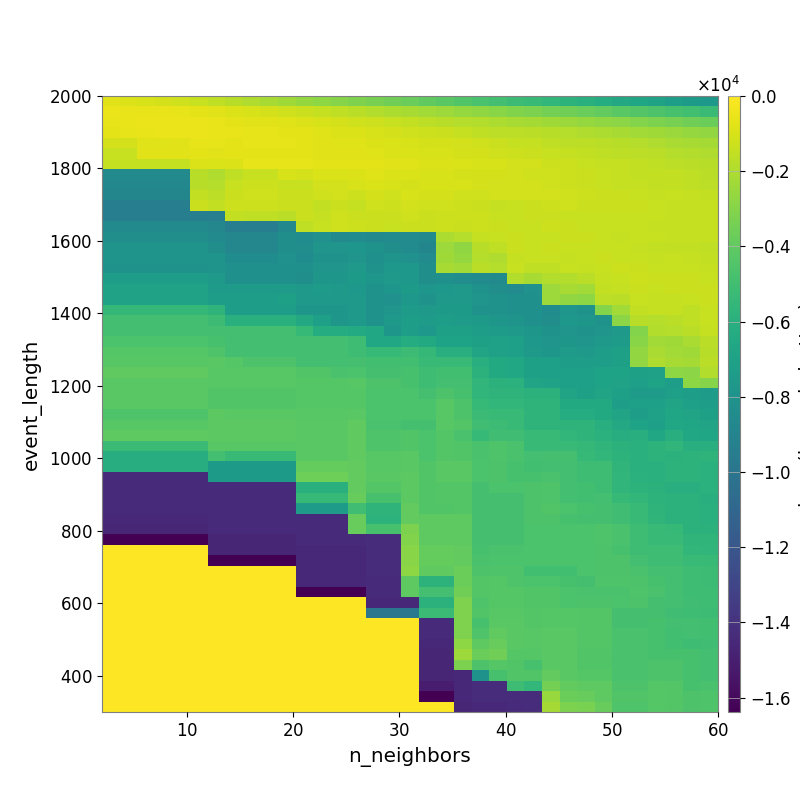

Source data for this figure (header and first rows):
-7.512064871946033691e+02, -8.631383305855848675e+02, -9.825519298135668578e+02, -1.071439681971373147e+03, -1.214439982513667246e+03, -1.369237705732225550e+03, -1.580709720553267061e+03, -1.776126931112253260e+03, -1.965370489931938437e+03, -2.172516660220160247e+03, -2.359300320358226145e+03, -2.562101321833080419e+03, -2.779974222570744132e+03, -2.972897397673981686e+03, -3.171482122440628245e+03, -3.337480161474056331e+03, -3.560879012970070562e+03, -3.753621172252586348e+03, -3.997045226540944896e+03, -4.191451157057509590e+03, -4.455648935140697176e+03, -4.681477052634520078e+03, -4.904690845103508764e+03, -5.120378850990622595e+03
-5.054327192825656994e+02, -5.173697406189596677e+02, -5.397125877907691347e+02, -5.686686903536510727e+02, -5.964273581311027783e+02, -6.728846959687041362e+02, -7.673469077284338482e+02, -8.844110340453456729e+02, -9.901078763144624872e+02, -1.083179473436650824e+03, -1.206237227790650422e+03, -1.308607987367118767e+03, -1.445579718302101128e+03, -1.582138391448789434e+03, -1.719647442701053706e+03, -1.863400511564228282e+03, -1.990912545634683966e+03, -2.115936068155471276e+03, -2.280402750547623782e+03, -2.421033423983106331e+03, -2.574969976789272096e+03, -2.706346599040821729e+03, -2.917566450445448027e+03, -3.084214793157353142e+03
-6.330429207988894404e+02, -5.302672058467993566e+02, -4.968130003191338346e+02, -4.836288597404686698e+02, -4.950840045988427960e+02, -5.104505041716325309e+02, -5.755339527188759803e+02, -6.590277886139170960e+02, -7.227371299635146897e+02, -7.539645923369606635e+02, -8.076123684058986782e+02, -8.810359974334317030e+02, -9.678306469753810006e+02, -1.053124697892873201e+03, -1.154135733571774153e+03, -1.250475127492395814e+03, -1.348868812259536526e+03, -1.478756372609577511e+03, -1.614170629583417167e+03, -1.753493812235530186e+03, -1.817003172104378336e+03, -1.905498133649472493e+03, -2.017901931218549635e+03, -2.118444581035065312e+03
-6.869488457555039531e+02, -6.115610268484673497e+02, -5.631083814232398481e+02, -5.004203619297736054e+02, -4.775821124485990481e+02, -4.735820183151079164e+02, -5.144259040503650340e+02, -5.542030584522877916e+02, -5.917526362071570247e+02, -6.133101467326090415e+02, -6.432243293892730662e+02, -6.990507222026834597e+02, -8.026541541858017581e+02, -8.569664974634989676e+02, -8.749874652330657909e+02, -9.642286602835954454e+02, -1.050641753347522126e+03, -1.154740991778811349e+03, -1.217965175631196644e+03, -1.311960680228245565e+03, -1.426272067616207778e+03, -1.547968350293049980e+03, -1.632872773072625023e+03, -1.663724415282060590e+03
-1.051433430509563550e+03, -1.051433430509563550e+03, -7.888584438963520142e+02, -7.888584438963520142e+02, -7.105209729447410609e+02, -5.906650687193463227e+02, -6.372938550536983939e+02, -6.719114881077275641e+02, -6.347965293817853762e+02, -6.158850249245357418e+02, -6.148983894905107945e+02, -6.867059496833078356e+02, -7.522333068058178469e+02, -8.009393941438620459e+02, -7.914392281618968354e+02, -8.561674673108769866e+02, -9.278960665679791191e+02, -1.010635160590444684e+03, -1.037781903023987752e+03, -1.082485345501272604e+03, -1.124855415744691982e+03, -1.202571688648962663e+03, -1.319012897682266612e+03, -1.417204140421560169e+03
-1.353370588326573397e+03, -1.353370588326573397e+03, -7.392048732779875309e+02, -7.392048732779875309e+02, -7.103037965886436496e+02, -6.641741235000509960e+02, -7.275528571289119100e+02, -6.479062769498792704e+02, -6.688932535197009202e+02, -6.814329719044769718e+02, -6.402377632134142686e+02, -6.818332512849558498e+02, -7.125684801251293266e+02, -7.310437687504519317e+02, -7.296492009210917331e+02, -7.980602666125004134e+02, -8.393608649543290312e+02, -9.310080673309847725e+02, -9.652532690185919364e+02, -1.016400847235781839e+03, -1.057602356543600990e+03, -1.087021997312004032e+03, -1.174407188776121302e+03, -1.259912854315433378e+03
-1.444306442164564260e+03, -1.444306442164564260e+03, -1.444306442164564260e+03, -1.444306442164564260e+03, -1.444306442164564260e+03, -8.396796947950707590e+02, -9.191968747443497705e+02, -8.802856311814477976e+02, -5.962207906865701261e+02, -5.971531489467936353e+02, -6.064103041944636061e+02, -6.299416183741815303e+02, -6.937203345822880465e+02, -6.571491037337782473e+02, -6.981375564086021086e+02, -6.993218354637702987e+02, -7.322191140577713213e+02, -8.052442227819789196e+02, -8.606184105729934117e+02, -8.916131213240078068e+02, -9.370845434180814664e+02, -9.875867162903244889e+02, -1.011371799128091197e+03, -1.090529285458166669e+03
-8.551092957231499895e+03, -8.551092957231499895e+03, -8.551092957231499895e+03, -8.551092957231499895e+03, -8.551092957231499895e+03, -1.781405589466664196e+03, -1.967011201008498574e+03, -1.589060209046508362e+03, -1.404532200663504454e+03, -1.404532200663504454e+03, -9.812291277109061411e+02, -1.056615397506903491e+03, -9.382713280722476838e+02, -9.054725895510356395e+02, -8.419432257674164930e+02, -8.242428203696894116e+02, -8.912112811362233060e+02, -9.558407635931582718e+02, -9.751282562160853331e+02, -1.008087680670334862e+03, -1.036367708804389167e+03, -1.078266895154795293e+03, -1.078570504946043002e+03, -1.135866358990275785e+03
-8.707854600799573745e+03, -8.707854600799573745e+03, -8.707854600799573745e+03, -8.707854600799573745e+03, -8.707854600799573745e+03, -1.739913729844369072e+03, -1.831164061482164698e+03, -1.384392097697952977e+03, -1.233393879197396245e+03, -1.233393879197396245e+03, -1.380109630791013615e+03, -1.380109630791013615e+03, -1.097475472908932488e+03, -1.094195324183339835e+03, -9.652636734200199271e+02, -9.068618674994281719e+02, -9.916980350749275885e+02, -1.055763215135728615e+03, -9.855559871354988672e+02, -9.740385889695888864e+02, -9.880577777471589798e+02, -1.029898131628046940e+03, -1.090497714636263481e+03, -1.127183636170175532e+03
-8.843823700991983060e+03, -8.843823700991983060e+03, -8.843823700991983060e+03, -8.843823700991983060e+03, -8.843823700991983060e+03, -1.477037700334016108e+03, -1.608854341639439781e+03, -1.282125172994989953e+03, -1.176152713922792600e+03, -1.176152713922792600e+03, -1.291707340998572818e+03, -1.291707340998572818e+03, -1.165440871714894229e+03, -1.151276146135301815e+03, -1.218065249854583271e+03, -1.053619549665779004e+03, -1.175649601628909295e+03, -1.020706957453681980e+03, -1.031896517124715956e+03, -1.024523023132915569e+03, -1.170954574948392747e+03, -1.203041757115433938e+03, -1.129420504483990726e+03, -1.133862651945216157e+03
-9.388040905621728598e+03, -9.388040905621728598e+03, -9.388040905621728598e+03, -9.388040905621728598e+03, -9.388040905621728598e+03, -1.312628457721919631e+03, -1.526945866592463744e+03, -1.219959144268623277e+03, -1.251457053268351956e+03, -1.251457053268351956e+03, -1.284969871199861018e+03, -1.284969871199861018e+03, -1.483183976091391287e+03, -1.315883779806648135e+03, -1.434638162551476398e+03, -1.197953838049381147e+03, -1.223848205698606762e+03, -1.147968183935696743e+03, -1.212621569113819305e+03, -1.197704207933765019e+03, -1.275287019497697429e+03, -1.325542077739886736e+03, -1.412592944417685885e+03, -1.362482394044232024e+03
-9.388040905621728598e+03, -9.388040905621728598e+03, -9.388040905621728598e+03, -9.388040905621728598e+03, -9.388040905621728598e+03, -9.388040905621728598e+03, -9.377965374226690983e+03, -1.515339174388095898e+03, -1.557410708493253651e+03, -1.557410708493253651e+03, -1.690831129532208479e+03, -1.284969871199861018e+03, -1.415124759618129701e+03, -1.203316682552545672e+03, -1.319087863501388711e+03, -1.314067469212697461e+03, -1.306181834000086837e+03, -1.176150485331906793e+03, -1.285631845447130445e+03, -1.233457236250020514e+03, -1.240390981306326466e+03, -1.241208804382814151e+03, -1.347172406956542545e+03, -1.389592106569209136e+03
-8.545034266326323632e+03, -8.545034266326323632e+03, -8.545034266326323632e+03, -8.545034266326323632e+03, -8.545034266326323632e+03, -8.545034266326323632e+03, -8.796494205571354541e+03, -9.388040905621728598e+03, -9.388040905621728598e+03, -9.388040905621728598e+03, -8.736307954782150773e+03, -1.571167398121389169e+03, -1.382375840760251094e+03, -1.176344561977682588e+03, -1.260510119756350605e+03, -1.315451851062423202e+03, -1.399633297206400812e+03, -1.291191159382653268e+03, -1.318155095291586576e+03, -1.270966540898371704e+03, -1.311467210686533463e+03, -1.218511745616672897e+03, -1.299395008928260722e+03, -1.348327470248164673e+03
-8.315534063465707732e+03, -8.315534063465707732e+03, -8.315534063465707732e+03, -8.315534063465707732e+03, -8.315534063465707732e+03, -8.315534063465707732e+03, -8.569616723806529990e+03, -8.796494205571354541e+03, -8.796494205571354541e+03, -8.796494205571354541e+03, -8.211366416105154713e+03, -8.435017501374826679e+03, -8.102387371758863083e+03, -8.519384929805362844e+03, -8.456515459115325939e+03, -8.594818511196393956e+03, -8.468042039319379910e+03, -8.468042039319379910e+03, -8.591654890872559918e+03, -1.994658788429976084e+03, -1.824141767835625160e+03, -1.452553836103516687e+03, -1.361986337852721135e+03, -1.317961808891960573e+03
-7.919062854684735612e+03, -7.919062854684735612e+03, -7.919062854684735612e+03, -7.919062854684735612e+03, -7.919062854684735612e+03, -7.919062854684735612e+03, -8.290035843123470841e+03, -8.796494205571354541e+03, -8.796494205571354541e+03, -8.796494205571354541e+03, -8.211366416105154713e+03, -8.369470102940447759e+03, -7.813617364490545697e+03, -7.813617364490545697e+03, -7.773818601279833274e+03, -7.969890666442602196e+03, -8.318355290850629899e+03, -8.509032659249467542e+03, -8.894941129309236203e+03, -2.420502575301200523e+03, -2.704408814821007581e+03, -1.758525397652538459e+03, -1.554646572574730271e+03, -1.332514968207487982e+03
-7.880111861568974746e+03, -7.880111861568974746e+03, -7.880111861568974746e+03, -7.880111861568974746e+03, -7.880111861568974746e+03, -7.880111861568974746e+03, -7.880111861568974746e+03, -8.441126751323856297e+03, -8.441126751323856297e+03, -8.441126751323856297e+03, -8.099810141549874061e+03, -8.426488281413663572e+03, -7.982948651502493703e+03, -7.982948651502493703e+03, -7.848197476030889447e+03, -8.145617263536555583e+03, -7.901454294526900412e+03, -8.092309389002610260e+03, -8.490723653739498332e+03, -2.330736723619576424e+03, -2.563981382530098472e+03, -1.851251399667551823e+03, -1.957813261482123380e+03, -1.423497986079085194e+03
-8.061450817827559149e+03, -8.061450817827559149e+03, -8.061450817827559149e+03, -8.061450817827559149e+03, -8.061450817827559149e+03, -8.061450817827559149e+03, -7.880111861568974746e+03, -8.174884745235813170e+03, -8.174884745235813170e+03, -8.174884745235813170e+03, -8.151567750975457784e+03, -8.180910838124618749e+03, -7.836024397284307270e+03, -7.836024397284307270e+03, -7.510430184551267303e+03, -7.945097178202538089e+03, -7.666454936486305087e+03, -7.666454936486305087e+03, -8.214238087160954819e+03, -2.132977139476451157e+03, -2.277041792868039465e+03, -1.676840150237770104e+03, -1.817261630864839844e+03, -1.348863637987045649e+03
-7.226609304708759737e+03, -7.226609304708759737e+03, -7.226609304708759737e+03, -7.226609304708759737e+03, -7.226609304708759737e+03, -7.226609304708759737e+03, -7.571128231889018025e+03, -8.174884745235813170e+03, -8.174884745235813170e+03, -8.174884745235813170e+03, -8.174884745235813170e+03, -8.204729708292796204e+03, -7.704988886403034485e+03, -7.704988886403034485e+03, -7.468680135974082987e+03, -7.740703778892424452e+03, -7.559666887881532602e+03, -7.651589071332782623e+03, -8.219364766069424149e+03, -8.189056239163687678e+03, -8.324516515063953193e+03, -8.504449982359228670e+03, -8.545554376796550059e+03, -1.878458208338631948e+03
-6.931757468352657270e+03, -6.931757468352657270e+03, -6.931757468352657270e+03, -6.931757468352657270e+03, -6.931757468352657270e+03, -6.931757468352657270e+03, -7.325727077943215590e+03, -7.325727077943215590e+03, -7.325727077943215590e+03, -7.325727077943215590e+03, -7.325727077943215590e+03, -7.571128231889018025e+03, -7.350465142168342027e+03, -7.615566432779041861e+03, -7.624384491222642282e+03, -7.965359316244199363e+03, -7.751240172093422188e+03, -7.437048315803262085e+03, -7.787546952491635238e+03, -7.619551571164623965e+03, -7.606280651756112093e+03, -8.032597450153429236e+03, -8.316062668755257619e+03, -8.493819136033916948e+03
-6.931757468352657270e+03, -6.931757468352657270e+03, -6.931757468352657270e+03, -6.931757468352657270e+03, -6.931757468352657270e+03, -6.931757468352657270e+03, -7.202290718584563365e+03, -7.202290718584563365e+03, -7.202290718584563365e+03, -7.202290718584563365e+03, -7.049064444080476278e+03, -7.571128231889018025e+03, -7.571128231889018025e+03, -7.571128231889018025e+03, -7.560289464159285671e+03, -7.961133147534373165e+03, -8.088506724710292474e+03, -7.661583571829951325e+03, -7.981174930736119677e+03, -7.530119920727453064e+03, -7.527220131741361911e+03, -7.854168100464051349e+03, -7.981737693327640045e+03, -8.157565069499087258e+03
-5.459789371587093228e+03, -5.459789371587093228e+03, -5.459789371587093228e+03, -5.459789371587093228e+03, -5.459789371587093228e+03, -5.459789371587093228e+03, -5.711520214342046529e+03, -7.202290718584563365e+03, -7.202290718584563365e+03, -7.202290718584563365e+03, -7.202290718584563365e+03, -7.737430997844976446e+03, -7.737430997844976446e+03, -7.737430997844976446e+03, -7.560289464159285671e+03, -7.961133147534373165e+03, -7.834153711264176309e+03, -7.421748899278791214e+03, -7.594650784614103941e+03, -7.428307738803350730e+03, -7.479490894509744976e+03, -7.939937676939176527e+03, -7.985771495792083442e+03, -8.157565069499087258e+03
-4.916283193735174791e+03, -4.916283193735174791e+03, -4.916283193735174791e+03, -4.916283193735174791e+03, -4.916283193735174791e+03, -4.916283193735174791e+03, -5.159313319792667244e+03, -5.988760927482313491e+03, -5.988760927482313491e+03, -5.988760927482313491e+03, -5.988760927482313491e+03, -6.502808286214421969e+03, -7.106718194883993419e+03, -7.737430997844976446e+03, -7.560289464159285671e+03, -7.961133147534373165e+03, -7.563694486928808146e+03, -7.175738897519128841e+03, -7.348406151034247159e+03, -7.280975787226637294e+03, -7.333755350925803214e+03, -7.437509184201800053e+03, -7.695388953820289316e+03, -7.887634788413299248e+03
-4.916283193735174791e+03, -4.916283193735174791e+03, -4.916283193735174791e+03, -4.916283193735174791e+03, -4.916283193735174791e+03, -4.916283193735174791e+03, -4.916283193735174791e+03, -4.916283193735174791e+03, -4.916283193735174791e+03, -4.916283193735174791e+03, -4.916283193735174791e+03, -5.435325989661450876e+03, -6.271959994111759443e+03, -6.271959994111759443e+03, -6.385677594616612623e+03, -6.595503869027449582e+03, -7.737039119227581978e+03, -7.248291170124589371e+03, -7.623718583988389582e+03, -7.041995732640304595e+03, -7.041995732640304595e+03, -7.254093429635222492e+03, -7.404517673285976343e+03, -7.577110437539989107e+03
-4.640928601586549121e+03, -4.640928601586549121e+03, -4.640928601586549121e+03, -4.640928601586549121e+03, -4.640928601586549121e+03, -4.640928601586549121e+03, -4.779376439883842977e+03, -4.916283193735174791e+03, -4.916283193735174791e+03, -4.916283193735174791e+03, -4.916283193735174791e+03, -4.916283193735174791e+03, -4.916283193735174791e+03, -4.916283193735174791e+03, -5.058239157876107129e+03, -6.595503869027449582e+03, -6.595503869027449582e+03, -6.238921303766597703e+03, -6.400938700326582875e+03, -6.848950874188125454e+03, -6.848950874188125454e+03, -7.041995732640304595e+03, -7.005660018820649384e+03, -7.160041351042323186e+03
-4.342036627492025218e+03, -4.342036627492025218e+03, -4.342036627492025218e+03, -4.342036627492025218e+03, -4.342036627492025218e+03, -4.342036627492025218e+03, -4.495564447516241671e+03, -4.916283193735174791e+03, -4.916283193735174791e+03, -4.916283193735174791e+03, -4.916283193735174791e+03, -4.916283193735174791e+03, -4.916283193735174791e+03, -4.916283193735174791e+03, -5.058239157876107129e+03, -5.417915156116338949e+03, -5.417915156116338949e+03, -5.169160476136938087e+03, -5.464162364705361142e+03, -6.032541511103091580e+03, -6.032541511103091580e+03, -6.834381637300790317e+03, -7.002820800923090246e+03, -7.162527735142799429e+03
-4.245112715952534927e+03, -4.245112715952534927e+03, -4.245112715952534927e+03, -4.245112715952534927e+03, -4.245112715952534927e+03, -4.245112715952534927e+03, -4.209655757955672016e+03, -4.299813125046799541e+03, -4.583244097650031108e+03, -4.583244097650031108e+03, -4.583244097650031108e+03, -4.916283193735174791e+03, -4.916283193735174791e+03, -4.916283193735174791e+03, -4.836536947491370483e+03, -4.947525936226046724e+03, -4.947525936226046724e+03, -4.954713969327996892e+03, -5.298536541685089105e+03, -5.294635322865426133e+03, -5.294635322865426133e+03, -6.025698735615555961e+03, -6.428766279738453704e+03, -6.529500428821499554e+03
-4.000009430038685878e+03, -4.000009430038685878e+03, -4.000009430038685878e+03, -4.000009430038685878e+03, -4.000009430038685878e+03, -4.000009430038685878e+03, -4.245112715952534927e+03, -4.245112715952534927e+03, -4.245112715952534927e+03, -4.245112715952534927e+03, -4.245112715952534927e+03, -4.431764403907257474e+03, -4.431764403907257474e+03, -4.711469047276683341e+03, -4.646604829063515353e+03, -4.836536947491370483e+03, -4.836536947491370483e+03, -4.757653774669366612e+03, -5.073047098019384066e+03, -4.962021762867406323e+03, -4.962021762867406323e+03, -5.831988815824876838e+03, -6.428766279738453704e+03, -6.529500428821499554e+03
-4.179158448193057666e+03, -4.179158448193057666e+03, -4.179158448193057666e+03, -4.179158448193057666e+03, -4.179158448193057666e+03, -4.179158448193057666e+03, -4.245112715952534927e+03, -4.245112715952534927e+03, -4.245112715952534927e+03, -4.245112715952534927e+03, -4.245112715952534927e+03, -4.299813125046799541e+03, -4.299813125046799541e+03, -4.299813125046799541e+03, -4.258707586383983653e+03, -4.570343764432198441e+03, -4.570343764432198441e+03, -4.757653774669366612e+03, -5.073047098019384066e+03, -4.910405937477950829e+03, -4.910405937477950829e+03, -5.582268154034414692e+03, -5.887524522110520593e+03, -5.894863873053558564e+03
-4.179158448193057666e+03, -4.179158448193057666e+03, -4.179158448193057666e+03, -4.179158448193057666e+03, -4.179158448193057666e+03, -4.179158448193057666e+03, -4.455460958201600079e+03, -4.455460958201600079e+03, -4.455460958201600079e+03, -4.455460958201600079e+03, -4.455460958201600079e+03, -4.342036627492025218e+03, -4.342036627492025218e+03, -4.342036627492025218e+03, -4.299813125046799541e+03, -4.635911660374491476e+03, -4.635911660374491476e+03, -4.621886955298656176e+03, -4.853411150450849163e+03, -4.574616167268723075e+03, -4.771922082984793633e+03, -5.593008436160454039e+03, -5.704777852919882207e+03, -5.704777852919882207e+03
-4.179158448193057666e+03, -4.179158448193057666e+03, -4.179158448193057666e+03, -4.179158448193057666e+03, -4.179158448193057666e+03, -4.179158448193057666e+03, -4.455460958201600079e+03, -4.455460958201600079e+03, -4.455460958201600079e+03, -4.455460958201600079e+03, -4.455460958201600079e+03, -4.342036627492025218e+03, -4.342036627492025218e+03, -4.342036627492025218e+03, -4.299813125046799541e+03, -4.635911660374491476e+03, -4.635911660374491476e+03, -4.621886955298656176e+03, -4.621886955298656176e+03, -4.280394965459692685e+03, -4.581923168075820286e+03, -5.402842496133891473e+03, -5.532430050382261470e+03, -5.532430050382261470e+03
-4.484904851500383302e+03, -4.484904851500383302e+03, -4.484904851500383302e+03, -4.484904851500383302e+03, -4.484904851500383302e+03, -4.484904851500383302e+03, -4.110115387884120537e+03, -4.179158448193057666e+03, -4.179158448193057666e+03, -4.179158448193057666e+03, -4.179158448193057666e+03, -4.245112715952534927e+03, -4.245112715952534927e+03, -4.245112715952534927e+03, -4.209655757955672016e+03, -4.635911660374491476e+03, -4.635911660374491476e+03, -4.608488753137308777e+03, -4.608488753137308777e+03, -4.252020321442914792e+03, -4.557904761540029540e+03, -5.233159336524672653e+03, -5.361433459648868848e+03, -5.361433459648868848e+03
-4.244860571876747599e+03, -4.244860571876747599e+03, -4.244860571876747599e+03, -4.244860571876747599e+03, -4.244860571876747599e+03, -4.244860571876747599e+03, -4.110115387884120537e+03, -4.110115387884120537e+03, -4.110115387884120537e+03, -4.110115387884120537e+03, -4.110115387884120537e+03, -4.179158448193057666e+03, -4.179158448193057666e+03, -4.179158448193057666e+03, -4.000009430038685878e+03, -4.705739224699643273e+03, -4.705739224699643273e+03, -4.850568918873416806e+03, -4.850568918873416806e+03, -4.252020321442914792e+03, -4.352467994001123770e+03, -5.022446039773444681e+03, -5.171797927981406247e+03, -5.361433459648868848e+03
-4.072931262808117026e+03, -4.072931262808117026e+03, -4.072931262808117026e+03, -4.072931262808117026e+03, -4.072931262808117026e+03, -4.072931262808117026e+03, -4.110115387884120537e+03, -4.110115387884120537e+03, -4.110115387884120537e+03, -4.110115387884120537e+03, -4.110115387884120537e+03, -4.179158448193057666e+03, -4.179158448193057666e+03, -4.179158448193057666e+03, -4.000009430038685878e+03, -4.484658558071655534e+03, -4.484658558071655534e+03, -4.431764403907257474e+03, -4.635911660374491476e+03, -4.390283622800982812e+03, -4.696173414155856335e+03, -5.380810670362423480e+03, -5.049298008185091930e+03, -5.049298008185091930e+03
-5.215798883766213294e+03, -5.215798883766213294e+03, -5.215798883766213294e+03, -5.215798883766213294e+03, -5.215798883766213294e+03, -5.215798883766213294e+03, -4.286509058673203981e+03, -4.286509058673203981e+03, -4.286509058673203981e+03, -4.286509058673203981e+03, -4.286509058673203981e+03, -4.179158448193057666e+03, -4.179158448193057666e+03, -4.179158448193057666e+03, -4.000009430038685878e+03, -4.484658558071655534e+03, -4.484658558071655534e+03, -4.431764403907257474e+03, -4.635911660374491476e+03, -4.390283622800982812e+03, -4.476994764651330115e+03, -4.719013757368329607e+03, -4.529696029669737072e+03, -4.705237950304999686e+03
-6.164571660116063867e+03, -6.164571660116063867e+03, -6.164571660116063867e+03, -6.164571660116063867e+03, -6.164571660116063867e+03, -6.164571660116063867e+03, -4.870252947475755718e+03, -5.371234976892219493e+03, -5.371234976892219493e+03, -5.371234976892219493e+03, -5.371234976892219493e+03, -4.179158448193057666e+03, -4.179158448193057666e+03, -4.179158448193057666e+03, -4.000009430038685878e+03, -4.245112715952534927e+03, -4.245112715952534927e+03, -4.209655757955672016e+03, -4.635911660374491476e+03, -4.390283622800982812e+03, -4.476994764651330115e+03, -4.719013757368329607e+03, -4.529696029669737072e+03, -4.705237950304999686e+03
-6.164571660116063867e+03, -6.164571660116063867e+03, -6.164571660116063867e+03, -6.164571660116063867e+03, -6.164571660116063867e+03, -6.164571660116063867e+03, -7.468517615164984818e+03, -7.468517615164984818e+03, -7.468517615164984818e+03, -7.468517615164984818e+03, -7.468517615164984818e+03, -3.863903944543823400e+03, -3.863903944543823400e+03, -3.863903944543823400e+03, -3.926707665347028978e+03, -4.245112715952534927e+03, -4.245112715952534927e+03, -4.209655757955672016e+03, -4.431764403907257474e+03, -4.217483089528020173e+03, -4.217483089528020173e+03, -4.647639540909291100e+03, -4.566451973386684585e+03, -4.751598555635030607e+03
-1.439022988025729319e+04, -1.439022988025729319e+04, -1.439022988025729319e+04, -1.439022988025729319e+04, -1.439022988025729319e+04, -1.439022988025729319e+04, -7.468517615164984818e+03, -7.468517615164984818e+03, -7.468517615164984818e+03, -7.468517615164984818e+03, -7.468517615164984818e+03, -3.606353528167290278e+03, -3.606353528167290278e+03, -3.606353528167290278e+03, -3.926707665347028978e+03, -4.162999957455094773e+03, -4.162999957455094773e+03, -4.133303596997136083e+03, -4.431764403907257474e+03, -4.217483089528020173e+03, -4.217483089528020173e+03, -4.647639540909291100e+03, -4.577580553703329315e+03, -4.770565919430240683e+03
-1.439022988025729319e+04, -1.439022988025729319e+04, -1.439022988025729319e+04, -1.439022988025729319e+04, -1.439022988025729319e+04, -1.439022988025729319e+04, -1.439022988025729319e+04, -1.439022988025729319e+04, -1.439022988025729319e+04, -1.439022988025729319e+04, -1.439022988025729319e+04, -6.005501705461245365e+03, -6.005501705461245365e+03, -6.005501705461245365e+03, -3.918389642034364897e+03, -4.377515979100484401e+03, -4.377515979100484401e+03, -4.133303596997136083e+03, -4.431764403907257474e+03, -4.381244872909401238e+03, -4.381244872909401238e+03, -4.844753653789914097e+03, -4.647639540909291100e+03, -4.647639540909291100e+03
-1.439022988025729319e+04, -1.439022988025729319e+04, -1.439022988025729319e+04, -1.439022988025729319e+04, -1.439022988025729319e+04, -1.439022988025729319e+04, -1.439022988025729319e+04, -1.439022988025729319e+04, -1.439022988025729319e+04, -1.439022988025729319e+04, -1.439022988025729319e+04, -5.431588848422261435e+03, -5.431588848422261435e+03, -5.431588848422261435e+03, -3.817523609392821072e+03, -4.798746887950920609e+03, -4.798746887950920609e+03, -4.133303596997136083e+03, -4.431764403907257474e+03, -4.381244872909401238e+03, -4.381244872909401238e+03, -4.844753653789914097e+03, -4.844753653789914097e+03, -4.844753653789914097e+03
-1.439022988025729319e+04, -1.439022988025729319e+04, -1.439022988025729319e+04, -1.439022988025729319e+04, -1.439022988025729319e+04, -1.439022988025729319e+04, -1.439022988025729319e+04, -1.439022988025729319e+04, -1.439022988025729319e+04, -1.439022988025729319e+04, -1.439022988025729319e+04, -7.322459783210591922e+03, -7.322459783210591922e+03, -7.322459783210591922e+03, -5.055825855175644392e+03, -5.719171283034318549e+03, -5.719171283034318549e+03, -3.916755713578595987e+03, -4.431764403907257474e+03, -4.431764403907257474e+03, -4.381244872909401238e+03, -4.844753653789914097e+03, -4.844753653789914097e+03, -4.844753653789914097e+03
-1.448154476535820686e+04, -1.448154476535820686e+04, -1.448154476535820686e+04, -1.448154476535820686e+04, -1.448154476535820686e+04, -1.448154476535820686e+04, -1.439022988025729319e+04, -1.439022988025729319e+04, -1.439022988025729319e+04, -1.439022988025729319e+04, -1.439022988025729319e+04, -1.439022988025729319e+04, -1.439022988025729319e+04, -1.439022988025729319e+04, -3.816055396751859917e+03, -5.820099419159160789e+03, -5.820099419159160789e+03, -3.926707665347028978e+03, -4.091086461585359757e+03, -4.091086461585359757e+03, -4.043769473797338378e+03, -4.844753653789914097e+03, -4.844753653789914097e+03, -4.844753653789914097e+03
-1.465429310607064872e+04, -1.465429310607064872e+04, -1.465429310607064872e+04, -1.465429310607064872e+04, -1.465429310607064872e+04, -1.465429310607064872e+04, -1.439022988025729319e+04, -1.439022988025729319e+04, -1.439022988025729319e+04, -1.439022988025729319e+04, -1.439022988025729319e+04, -1.439022988025729319e+04, -1.439022988025729319e+04, -1.439022988025729319e+04, -3.816055396751859917e+03, -4.738451237461351411e+03, -4.738451237461351411e+03, -3.211594373144948804e+03, -4.091086461585359757e+03, -4.091086461585359757e+03, -4.043769473797338378e+03, -4.844753653789914097e+03, -4.844753653789914097e+03, -4.844753653789914097e+03
-1.638399800872802734e+04, -1.638399800872802734e+04, -1.638399800872802734e+04, -1.638399800872802734e+04, -1.638399800872802734e+04, -1.638399800872802734e+04, -1.465429310607064872e+04, -1.465429310607064872e+04, -1.465429310607064872e+04, -1.465429310607064872e+04, -1.465429310607064872e+04, -1.439022988025729319e+04, -1.439022988025729319e+04, -1.439022988025729319e+04, -1.439022988025729319e+04, -1.430112541909339961e+04, -1.430112541909339961e+04, -3.135900581289666206e+03, -4.091086461585359757e+03, -4.091086461585359757e+03, -4.043769473797338378e+03, -4.844753653789914097e+03, -4.844753653789914097e+03, -4.844753653789914097e+03
0.000000000000000000e+00, 0.000000000000000000e+00, 0.000000000000000000e+00, 0.000000000000000000e+00, 0.000000000000000000e+00, 0.000000000000000000e+00, -1.465429310607064872e+04, -1.465429310607064872e+04, -1.465429310607064872e+04, -1.465429310607064872e+04, -1.465429310607064872e+04, -1.448154476535820686e+04, -1.448154476535820686e+04, -1.448154476535820686e+04, -1.448154476535820686e+04, -1.430112541909339961e+04, -1.430112541909339961e+04, -2.898963511822941655e+03, -3.863903944543823400e+03, -3.863903944543823400e+03, -3.916755713578595987e+03, -4.758243572436617796e+03, -4.685045597988410918e+03, -4.685045597988410918e+03
0.000000000000000000e+00, 0.000000000000000000e+00, 0.000000000000000000e+00, 0.000000000000000000e+00, 0.000000000000000000e+00, 0.000000000000000000e+00, -1.638399776458740234e+04, -1.638399776458740234e+04, -1.638399776458740234e+04, -1.638399776458740234e+04, -1.638399776458740234e+04, -1.448154476535820686e+04, -1.448154476535820686e+04, -1.448154476535820686e+04, -1.448154476535820686e+04, -1.430112541909339961e+04, -1.430112541909339961e+04, -2.898963511822941655e+03, -3.863903944543823400e+03, -3.863903944543823400e+03, -3.926707665347028978e+03, -4.693608524305731407e+03, -4.625004166840078142e+03, -4.625004166840078142e+03
0.000000000000000000e+00, 0.000000000000000000e+00, 0.000000000000000000e+00, 0.000000000000000000e+00, 0.000000000000000000e+00, 0.000000000000000000e+00, 0.000000000000000000e+00, 0.000000000000000000e+00, 0.000000000000000000e+00, 0.000000000000000000e+00, 0.000000000000000000e+00, -1.448154476535820686e+04, -1.448154476535820686e+04, -1.448154476535820686e+04, -1.448154476535820686e+04, -1.433599764251708984e+04, -1.433599764251708984e+04, -2.772568910069725462e+03, -3.980702092438206364e+03, -3.980702092438206364e+03, -3.708842776155668616e+03, -4.579388926899564467e+03, -4.518028394189939718e+03, -4.518028394189939718e+03
0.000000000000000000e+00, 0.000000000000000000e+00, 0.000000000000000000e+00, 0.000000000000000000e+00, 0.000000000000000000e+00, 0.000000000000000000e+00, 0.000000000000000000e+00, 0.000000000000000000e+00, 0.000000000000000000e+00, 0.000000000000000000e+00, 0.000000000000000000e+00, -1.448154476535820686e+04, -1.448154476535820686e+04, -1.448154476535820686e+04, -1.448154476535820686e+04, -1.439022988025729319e+04, -1.439022988025729319e+04, -4.093441177592726945e+03, -5.765727918634036541e+03, -5.765727918634036541e+03, -3.708842776155668616e+03, -4.367546275051849989e+03, -4.322855822362386789e+03, -4.518028394189939718e+03
0.000000000000000000e+00, 0.000000000000000000e+00, 0.000000000000000000e+00, 0.000000000000000000e+00, 0.000000000000000000e+00, 0.000000000000000000e+00, 0.000000000000000000e+00, 0.000000000000000000e+00, 0.000000000000000000e+00, 0.000000000000000000e+00, 0.000000000000000000e+00, -1.638399800872802734e+04, -1.638399800872802734e+04, -1.638399800872802734e+04, -1.638399800872802734e+04, -1.439022988025729319e+04, -1.439022988025729319e+04, -4.093441177592726945e+03, -4.897732556871745146e+03, -4.897732556871745146e+03, -3.549552964211826293e+03, -4.367546275051849989e+03, -4.322855822362386789e+03, -4.322855822362386789e+03
0.000000000000000000e+00, 0.000000000000000000e+00, 0.000000000000000000e+00, 0.000000000000000000e+00, 0.000000000000000000e+00, 0.000000000000000000e+00, 0.000000000000000000e+00, 0.000000000000000000e+00, 0.000000000000000000e+00, 0.000000000000000000e+00, 0.000000000000000000e+00, 0.000000000000000000e+00, 0.000000000000000000e+00, 0.000000000000000000e+00, 0.000000000000000000e+00, -1.448154476535820686e+04, -1.448154476535820686e+04, -1.448154476535820686e+04, -5.865023571872753564e+03, -5.865023571872753564e+03, -3.141922734964469328e+03, -4.529643776858762976e+03, -4.322855822362386789e+03, -4.322855822362386789e+03
0.000000000000000000e+00, 0.000000000000000000e+00, 0.000000000000000000e+00, 0.000000000000000000e+00, 0.000000000000000000e+00, 0.000000000000000000e+00, 0.000000000000000000e+00, 0.000000000000000000e+00, 0.000000000000000000e+00, 0.000000000000000000e+00, 0.000000000000000000e+00, 0.000000000000000000e+00, 0.000000000000000000e+00, 0.000000000000000000e+00, 0.000000000000000000e+00, -9.852316135709794253e+03, -9.852316135709794253e+03, -9.852316135709794253e+03, -5.247076253980309957e+03, -5.247076253980309957e+03, -3.141922734964469328e+03, -4.416521286814535415e+03, -4.259179706139197151e+03, -4.259179706139197151e+03
0.000000000000000000e+00, 0.000000000000000000e+00, 0.000000000000000000e+00, 0.000000000000000000e+00, 0.000000000000000000e+00, 0.000000000000000000e+00, 0.000000000000000000e+00, 0.000000000000000000e+00, 0.000000000000000000e+00, 0.000000000000000000e+00, 0.000000000000000000e+00, 0.000000000000000000e+00, 0.000000000000000000e+00, 0.000000000000000000e+00, 0.000000000000000000e+00, 0.000000000000000000e+00, 0.000000000000000000e+00, 0.000000000000000000e+00, -1.439022988025729319e+04, -1.439022988025729319e+04, -3.140205417492606557e+03, -4.749234251135803788e+03, -4.162999957455094773e+03, -4.162999957455094773e+03
0.000000000000000000e+00, 0.000000000000000000e+00, 0.000000000000000000e+00, 0.000000000000000000e+00, 0.000000000000000000e+00, 0.000000000000000000e+00, 0.000000000000000000e+00, 0.000000000000000000e+00, 0.000000000000000000e+00, 0.000000000000000000e+00, 0.000000000000000000e+00, 0.000000000000000000e+00, 0.000000000000000000e+00, 0.000000000000000000e+00, 0.000000000000000000e+00, 0.000000000000000000e+00, 0.000000000000000000e+00, 0.000000000000000000e+00, -1.439022988025729319e+04, -1.439022988025729319e+04, -3.140205417492606557e+03, -4.501933099608793782e+03, -3.968001801574532692e+03, -4.162999957455094773e+03
0.000000000000000000e+00, 0.000000000000000000e+00, 0.000000000000000000e+00, 0.000000000000000000e+00, 0.000000000000000000e+00, 0.000000000000000000e+00, 0.000000000000000000e+00, 0.000000000000000000e+00, 0.000000000000000000e+00, 0.000000000000000000e+00, 0.000000000000000000e+00, 0.000000000000000000e+00, 0.000000000000000000e+00, 0.000000000000000000e+00, 0.000000000000000000e+00, 0.000000000000000000e+00, 0.000000000000000000e+00, 0.000000000000000000e+00, -1.448154476535820686e+04, -1.448154476535820686e+04, -2.785425068762703631e+03, -4.048883613449274435e+03, -3.799421372583806715e+03, -4.162999957455094773e+03
0.000000000000000000e+00, 0.000000000000000000e+00, 0.000000000000000000e+00, 0.000000000000000000e+00, 0.000000000000000000e+00, 0.000000000000000000e+00, 0.000000000000000000e+00, 0.000000000000000000e+00, 0.000000000000000000e+00, 0.000000000000000000e+00, 0.000000000000000000e+00, 0.000000000000000000e+00, 0.000000000000000000e+00, 0.000000000000000000e+00, 0.000000000000000000e+00, 0.000000000000000000e+00, 0.000000000000000000e+00, 0.000000000000000000e+00, -1.465429286193002372e+04, -1.465429286193002372e+04, -2.396256781766963286e+03, -3.651386185604616458e+03, -3.576130386711814026e+03, -4.317907012163985200e+03
0.000000000000000000e+00, 0.000000000000000000e+00, 0.000000000000000000e+00, 0.000000000000000000e+00, 0.000000000000000000e+00, 0.000000000000000000e+00, 0.000000000000000000e+00, 0.000000000000000000e+00, 0.000000000000000000e+00, 0.000000000000000000e+00, 0.000000000000000000e+00, 0.000000000000000000e+00, 0.000000000000000000e+00, 0.000000000000000000e+00, 0.000000000000000000e+00, 0.000000000000000000e+00, 0.000000000000000000e+00, 0.000000000000000000e+00, -1.465429286193002372e+04, -1.465429286193002372e+04, -3.248841626605971669e+03, -4.596485027308382087e+03, -4.317560414662231778e+03, -4.437698296194212162e+03
0.000000000000000000e+00, 0.000000000000000000e+00, 0.000000000000000000e+00, 0.000000000000000000e+00, 0.000000000000000000e+00, 0.000000000000000000e+00, 0.000000000000000000e+00, 0.000000000000000000e+00, 0.000000000000000000e+00, 0.000000000000000000e+00, 0.000000000000000000e+00, 0.000000000000000000e+00, 0.000000000000000000e+00, 0.000000000000000000e+00, 0.000000000000000000e+00, 0.000000000000000000e+00, 0.000000000000000000e+00, 0.000000000000000000e+00, -1.465429286193002372e+04, -1.465429286193002372e+04, -1.448154476535820686e+04, -8.010231000322511136e+03, -4.759119261293035379e+03, -4.437698296194212162e+03
0.000000000000000000e+00, 0.000000000000000000e+00, 0.000000000000000000e+00, 0.000000000000000000e+00, 0.000000000000000000e+00, 0.000000000000000000e+00, 0.000000000000000000e+00, 0.000000000000000000e+00, 0.000000000000000000e+00, 0.000000000000000000e+00, 0.000000000000000000e+00, 0.000000000000000000e+00, 0.000000000000000000e+00, 0.000000000000000000e+00, 0.000000000000000000e+00, 0.000000000000000000e+00, 0.000000000000000000e+00, 0.000000000000000000e+00, -1.504966262217693657e+04, -1.504966262217693657e+04, -1.448154476535820686e+04, -1.433599764251708984e+04, -1.433599764251708984e+04, -5.090807692101206158e+03
0.000000000000000000e+00, 0.000000000000000000e+00, 0.000000000000000000e+00, 0.000000000000000000e+00, 0.000000000000000000e+00, 0.000000000000000000e+00, 0.000000000000000000e+00, 0.000000000000000000e+00, 0.000000000000000000e+00, 0.000000000000000000e+00, 0.000000000000000000e+00, 0.000000000000000000e+00, 0.000000000000000000e+00, 0.000000000000000000e+00, 0.000000000000000000e+00, 0.000000000000000000e+00, 0.000000000000000000e+00, 0.000000000000000000e+00, -1.638399752044677734e+04, -1.638399752044677734e+04, -1.448154476535820686e+04, -1.433599764251708984e+04, -1.433599764251708984e+04, -1.433599764251708984e+04
0.000000000000000000e+00, 0.000000000000000000e+00, 0.000000000000000000e+00, 0.000000000000000000e+00, 0.000000000000000000e+00, 0.000000000000000000e+00, 0.000000000000000000e+00, 0.000000000000000000e+00, 0.000000000000000000e+00, 0.000000000000000000e+00, 0.000000000000000000e+00, 0.000000000000000000e+00, 0.000000000000000000e+00, 0.000000000000000000e+00, 0.000000000000000000e+00, 0.000000000000000000e+00, 0.000000000000000000e+00, 0.000000000000000000e+00, 0.000000000000000000e+00, 0.000000000000000000e+00, -1.465429310607064872e+04, -1.448154476535820686e+04, -1.448154476535820686e+04, -1.439022988025729319e+04
